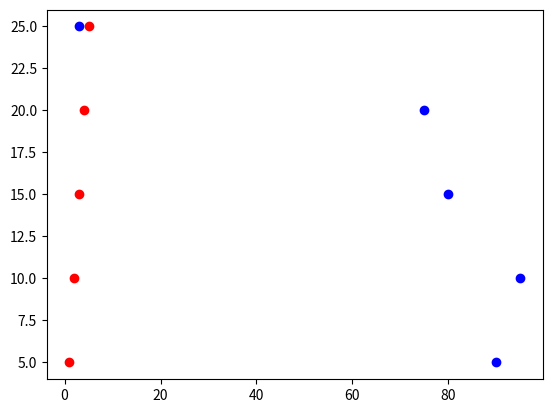

This chart was generated by the following Python code:
import matplotlib.pyplot as plt
import pandas as pd
import numpy as np

student =[1,2,3,4,5]
marks=[90,95,80,75,3]
range=[5,10,15,20,25]

plt.scatter(student,range,color='r')
plt.scatter(marks,range,color='b')

plt.show()
